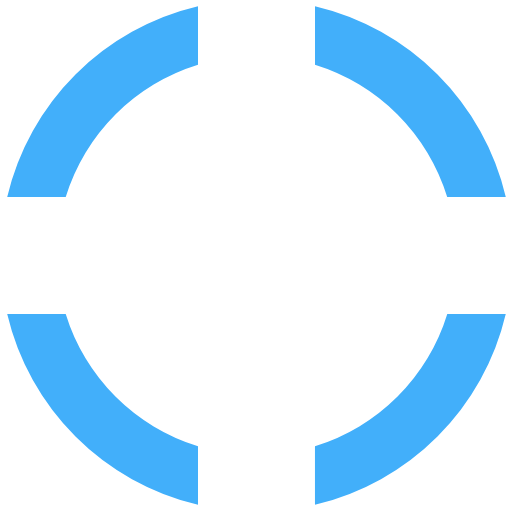
t = 0.00 s
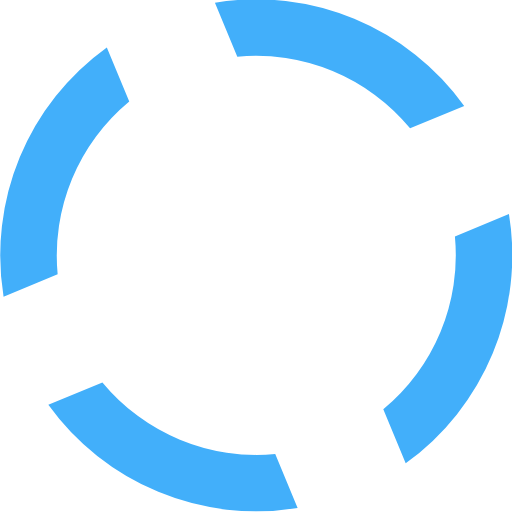
t = 0.15 s
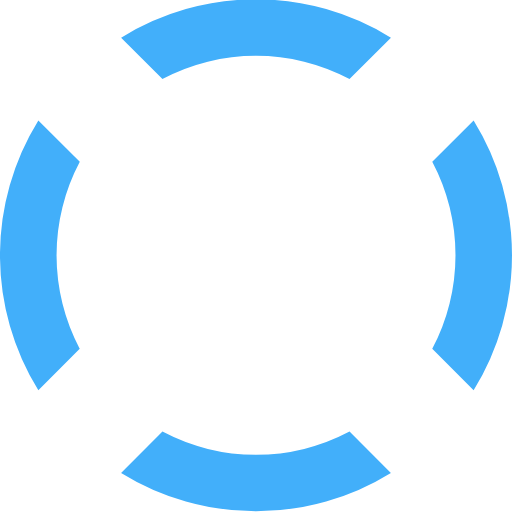
t = 0.30 s
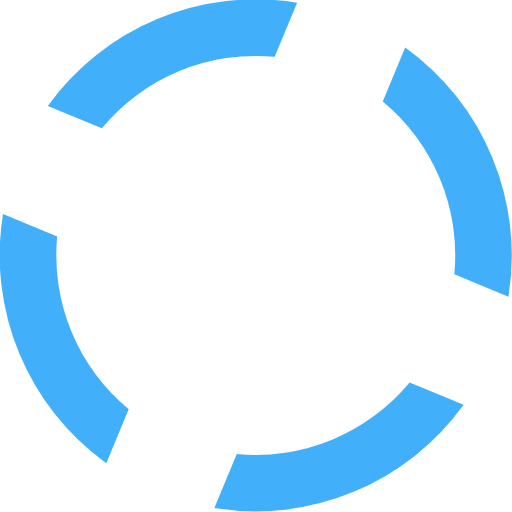
t = 0.45 s

The animated SVG that drew these frames (rendered in a browser with its animation timeline set to each time). Animation: 1 SMIL element (animateTransform=1); one cycle of 0.60 s, repeats indefinitely.

<?xml version="1.0" encoding="UTF-8" standalone="no"?><svg xmlns:svg="http://www.w3.org/2000/svg" xmlns="http://www.w3.org/2000/svg" xmlns:xlink="http://www.w3.org/1999/xlink" version="1.0" width="32px" height="32px" viewBox="0 0 128 128" xml:space="preserve"><g><path d="M78.75 16.18V1.56a64.1 64.1 0 0 1 47.7 47.7H111.8a49.98 49.98 0 0 0-33.07-33.08zM16.43 49.25H1.8a64.1 64.1 0 0 1 47.7-47.7V16.2a49.98 49.98 0 0 0-33.07 33.07zm33.07 62.32v14.62A64.1 64.1 0 0 1 1.8 78.5h14.63a49.98 49.98 0 0 0 33.07 33.07zm62.32-33.07h14.62a64.1 64.1 0 0 1-47.7 47.7v-14.63a49.98 49.98 0 0 0 33.08-33.07z" fill="#42affa" fill-opacity="1"/><animateTransform attributeName="transform" type="rotate" from="0 64 64" to="-90 64 64" dur="600ms" repeatCount="indefinite"></animateTransform></g></svg>